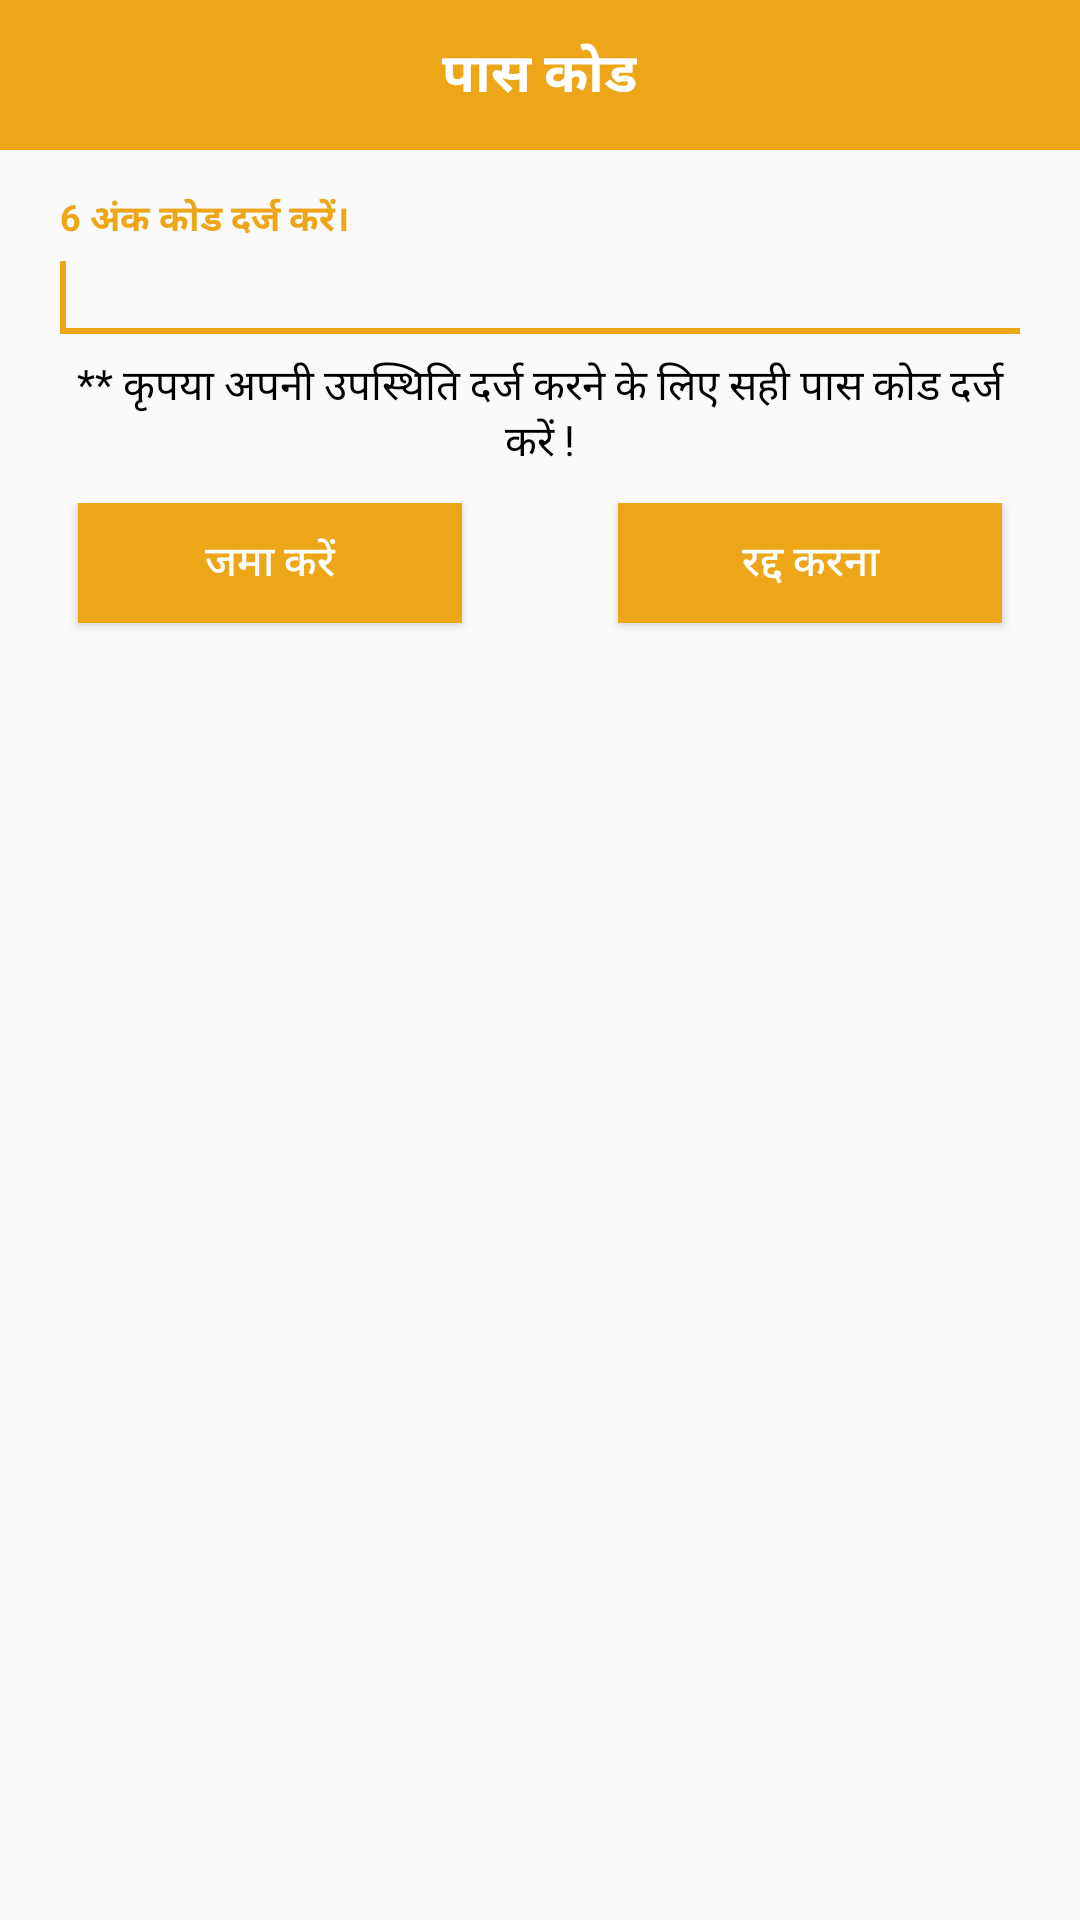

Reconstruct the res/layout file that produces this screen, plus the resources it refers to.
<!-- AndroidManifest.xml: application theme AppTheme -->
<!-- res/layout/custom_dailog_code.xml -->
<?xml version="1.0" encoding="utf-8"?>
<LinearLayout
    xmlns:android="http://schemas.android.com/apk/res/android"
    android:layout_width="match_parent"
    android:layout_height="wrap_content"
    android:orientation="vertical">

    <RelativeLayout
        android:layout_width="match_parent"
        android:layout_height="50dp"
        android:background="@color/colorPrimary">

        <TextView
            android:layout_width="wrap_content"
            android:layout_height="wrap_content"
            android:text="पास कोड"
            android:textSize="18sp"
            android:textStyle="bold"
            android:textColor="@color/white"
            android:layout_centerInParent="true"/>

    </RelativeLayout>
    <android.support.design.widget.TextInputLayout
        android:layout_marginLeft="16dp"
        android:layout_marginRight="16dp"
        android:layout_marginTop="16dp"
        android:layout_width="match_parent"
        android:layout_height="wrap_content">
        <EditText
            android:id="@+id/et_pass_code"
            android:layout_width="match_parent"
            android:layout_height="wrap_content"
            android:hint="6 अंक कोड दर्ज करें।"
            android:maxLength="6"
            android:textStyle="bold"/>
    </android.support.design.widget.TextInputLayout>
    <requestFocus/>
    <TextView
        android:layout_width="wrap_content"
        android:layout_height="wrap_content"
        android:textColor="@color/black"
        android:layout_marginLeft="16dp"
        android:layout_marginRight="16dp"
        android:gravity="center"
        android:text="@string/code_disclaimer"/>

    <LinearLayout
        android:layout_width="match_parent"
        android:layout_height="wrap_content"
        android:orientation="horizontal"
        android:layout_marginTop="10dp">
        <Button
            android:id="@+id/btn_code_submit"
            android:layout_width="wrap_content"
            android:layout_height="40dp"
            android:layout_weight="0.5"
            android:text="जमा करें"
            android:textAllCaps="false"
            android:background="@color/colorPrimary"
            android:textColor="@color/white"
            android:layout_gravity="center_horizontal"
            android:layout_margin="26dp"
            android:layout_marginBottom="20dp"/>
        <Button
            android:id="@+id/btn_code_cancel"
            android:layout_width="wrap_content"
            android:layout_height="40dp"
            android:layout_weight="0.5"
            android:text="रद्द करना"
            android:textAllCaps="false"
            android:background="@color/colorPrimary"
            android:textColor="@color/white"
            android:layout_gravity="center_horizontal"
            android:layout_margin="26dp"
            android:layout_marginBottom="20dp"/>
    </LinearLayout>

</LinearLayout>
<!-- resources referenced by this layout -->
<resources>
  <color name="black">#000</color>
  <color name="colorPrimary">#eda618</color>
  <color name="white">#FFF</color>
  <string name="code_disclaimer">** कृपया अपनी उपस्थिति दर्ज करने के लिए सही पास कोड दर्ज करें !</string>
  <style name="AppTheme" parent="Theme.AppCompat.Light.NoActionBar">
          
          <item name="colorPrimary">@color/colorPrimary</item>
          <item name="colorPrimaryDark">@color/colorPrimaryDark</item>
          <item name="colorAccent">@color/colorAccent</item>
      </style>
  <color name="colorPrimaryDark">#25295c</color>
  <color name="colorAccent">#eda618</color>
</resources>
